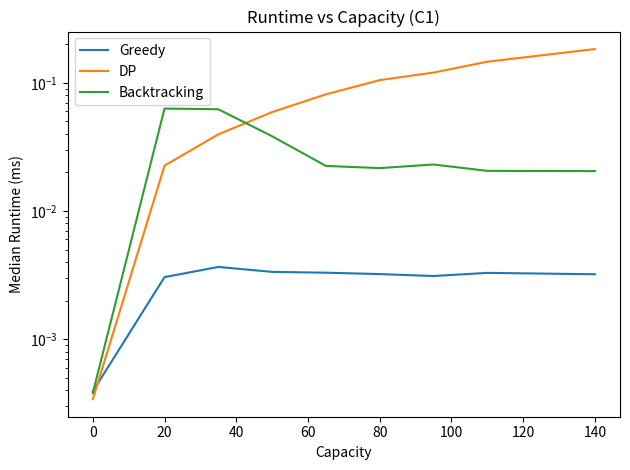
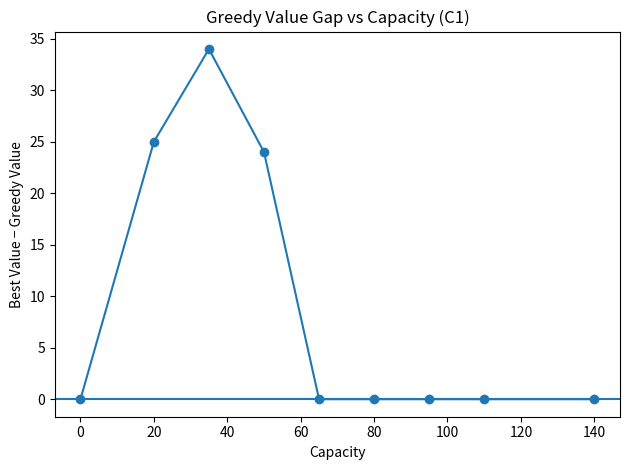
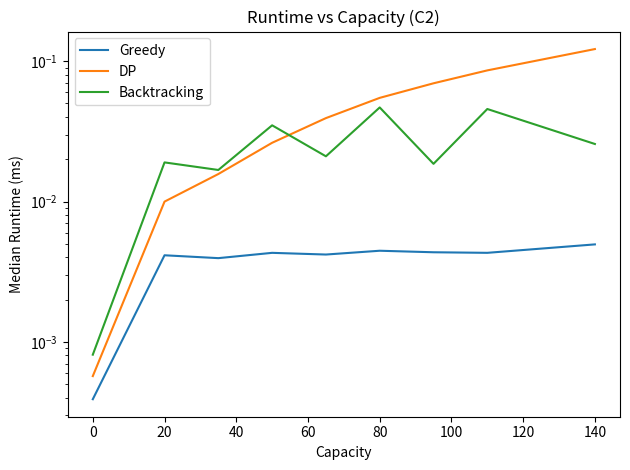
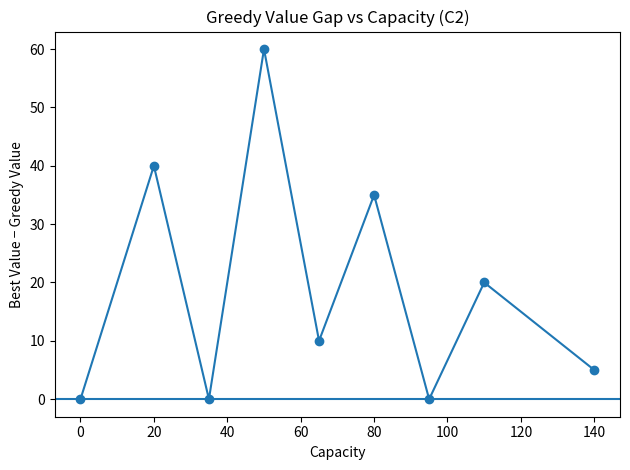

Python code for these plots, in order:
from typing import List, Tuple, Callable
import time
import statistics
import csv
import os
import matplotlib.pyplot as plt


# ============================================================
# 1. METODO GREEDY (LEOBARDO)
# ============================================================

def greedy_knapsack(
    products: List[Tuple[str, str, int, int]],
    capacity_W: int
) -> Tuple[int, List[str]]:
    """
    Heurística greedy para knapsack 0/1.
    Ordena por valor/peso, luego por menor peso y por id.
    """

    if capacity_W <= 0:
        return 0, []

    products_sorted = sorted(
        products,
        key=lambda p: (-p[3] / p[2], p[2], p[0])
    )

    remaining_capacity = capacity_W
    total_value = 0
    chosen_ids = []

    for product_id, _, weight, value in products_sorted:
        if weight <= remaining_capacity:
            chosen_ids.append(product_id)
            remaining_capacity -= weight
            total_value += value

    return total_value, chosen_ids


# ============================================================
# 2. METODO PROGRAMACION DINAMICA (DIEGO)
# ============================================================

def dp_knapsack(
    products: List[Tuple[str, str, int, int]],
    capacity_W: int
) -> Tuple[int, List[str]]:
    """
    Knapsack 0/1 usando programación dinámica. 
    Procesa cada item una sola vez y recorre capacidades en orden descendente.
    """

    if capacity_W <= 0:
        return 0, []

    n = len(products)

    # dp[w] = mejor valor alcanzable con capacidad w
    dp = [0] * (capacity_W + 1)

    # choice[i][w] = True si el producto i se toma al construir dp[w]
    choice = [[False] * (capacity_W + 1) for _ in range(n)]

    for i in range(n):
        product_id, name, weight, value = products[i]

        for w in range(capacity_W, weight - 1, -1):
            if dp[w - weight] + value > dp[w]:
                dp[w] = dp[w - weight] + value
                choice[i][w] = True

    # reconstrucción de la solución
    chosen_ids = []
    w = capacity_W

    for i in range(n - 1, -1, -1):
        if choice[i][w]:
            product_id, name, weight, value = products[i]
            chosen_ids.append(product_id)
            w -= weight

    chosen_ids.reverse()
    return dp[capacity_W], chosen_ids


# ============================================================
# 3. METODO BACKTRACKING + BRANCH AND BOUND (SANTIAGO)
# ============================================================

def backtracking_knapsack(
    products: List[Tuple[str, str, int, int]],
    capacity_W: int
) -> Tuple[int, List[str]]:
    """
    Solver exacto usando backtracking con branch-and-bound para Knapsack 0/1.
    
    Algoritmo:
    - Explora items en orden no creciente de densidad (valor/peso)
    - Mantiene la mejor solución factible encontrada
    - Poda ramas usando cota superior fraccional (admisible)
    
    Args:
        products: Lista de tuplas (id, nombre, peso, valor)
        capacity_W: Capacidad máxima en kilogramos
    
    Returns:
        Tupla (mejor_valor, lista_ids_elegidos)
    """
    if capacity_W <= 0 or not products:
        return 0, []
    
    # Ordenar por densidad decreciente para mejor poda
    items = sorted(
        products,
        key=lambda x: x[3] / x[2],  # valor / peso
        reverse=True
    )
    
    n = len(items)
    best_value = 0
    best_choice = []
    
    def upper_bound(start, current_weight, current_value):
        """
        Cota superior usando knapsack fraccional.
        Es una cota admisible (optimista) que permite podar ramas
        que no pueden mejorar la mejor solución actual.
        """
        bound = current_value
        remaining_capacity = capacity_W - current_weight
        
        for i in range(start, n):
            _, _, w, v = items[i]
            if w <= remaining_capacity:
                remaining_capacity -= w
                bound += v
            else:
                # Tomar fracción del item
                bound += v * (remaining_capacity / w)
                break
        return bound
    
    def backtrack(i, current_weight, current_value, chosen_ids):
        """
        Backtracking recursivo con branch-and-bound.
        """
        nonlocal best_value, best_choice
        
        # Actualizar mejor solución si la actual es mejor
        if current_value > best_value:
            best_value = current_value
            best_choice = chosen_ids.copy()
        
        # Caso base: no hay más items
        if i == n:
            return
        
        # Poda: si la cota superior no puede mejorar, cortar
        if upper_bound(i, current_weight, current_value) <= best_value:
            return
        
        pid, _, w, v = items[i]
        
        # Rama 1: Tomar el item i (si cabe)
        if current_weight + w <= capacity_W:
            chosen_ids.append(pid)
            backtrack(i + 1, current_weight + w, current_value + v, chosen_ids)
            chosen_ids.pop()
        
        # Rama 2: No tomar el item i
        backtrack(i + 1, current_weight, current_value, chosen_ids)
    
    # Iniciar backtracking desde el item 0
    backtrack(0, 0, 0, [])
    return best_value, best_choice


# ============================================================
# 4. CATALOGOS Y CAPACIDADES
# ============================================================

C1 = [
    ("P01","Chips Box",1,6),("P02","Soda Crate",2,11),("P03","Candy Bulk",3,16),
    ("P04","Water Pack",4,21),("P05","Fruit Crate",5,26),("P06","Ice Cream Bin",6,31),
    ("P07","BBQ Sauce Case",7,36),("P08","Snack Variety",8,40),
    ("P09","Cleaning Supplies",9,45),("P10","First-Aid Kits",10,50)
]

C2 = [
    ("Q10","Assorted Gadgets",10,60),("Q20","Party Drinks Pallet",20,100),
    ("Q30","Outdoor Grill",30,120),("Q35","Mini Freezer",35,130),
    ("Q40","Tool Chest",40,135),("Q45","Camp Bundle",45,140),
    ("Q50","Generator",50,150)
]

CAPACITIES = [0, 20, 35, 50, 65, 80, 95, 110, 140]

CATALOGS = {
    "C1": C1,
    "C2": C2
}


# ============================================================
# 5. BENCHMARKING
# ============================================================

N_RUNS = 5
RESULTS_DIR = "results"
os.makedirs(RESULTS_DIR, exist_ok=True)

METHODS: dict[str, Callable] = {
    "Greedy": greedy_knapsack,
    "DP": dp_knapsack,
    "Backtracking": backtracking_knapsack
}


def benchmark_method(method, products, capacity):
    times = []
    value = None

    for _ in range(N_RUNS):
        start = time.perf_counter()
        value, chosen = method(products, capacity)
        end = time.perf_counter()
        times.append((end - start) * 1000)

    return statistics.median(times), value


def run_all_experiments():
    raw_rows = []

    for catalog_name, catalog in CATALOGS.items():
        for capacity in CAPACITIES:
            for method_name, method in METHODS.items():
                for run in range(N_RUNS):
                    start = time.perf_counter()
                    value, chosen = method(catalog, capacity)
                    end = time.perf_counter()

                    raw_rows.append([
                        catalog_name,
                        capacity,
                        method_name,
                        run,
                        (end - start) * 1000,
                        value
                    ])

    # guardar CSV con tiempos crudos
    csv_path = os.path.join(RESULTS_DIR, "results_timings.csv")
    with open(csv_path, "w", newline="") as f:
        writer = csv.writer(f)
        writer.writerow([
            "catalog", "capacity", "method",
            "run", "runtime_ms", "value"
        ])
        writer.writerows(raw_rows)

    print(f"[OK] Resultados guardados en {csv_path}")


# ============================================================
# 6. GRAFICAS
# ============================================================

def generate_plots():
    for catalog_name, catalog in CATALOGS.items():

        runtimes = {m: [] for m in METHODS}
        values = {m: [] for m in METHODS}

        for capacity in CAPACITIES:
            for method_name, method in METHODS.items():
                median_time, value = benchmark_method(method, catalog, capacity)
                runtimes[method_name].append(median_time)
                values[method_name].append(value)

        # --- Runtime vs Capacity ---
        plt.figure()
        for method_name, times in runtimes.items():
            plt.plot(CAPACITIES, times, label=method_name)

        plt.yscale("log")
        plt.xlabel("Capacity")
        plt.ylabel("Median Runtime (ms)")
        plt.title(f"Runtime vs Capacity ({catalog_name})")
        plt.legend()
        plt.tight_layout()

        plt.savefig(os.path.join(RESULTS_DIR, f"runtime_{catalog_name}.png"), dpi=300)
        plt.savefig(os.path.join(RESULTS_DIR, f"runtime_{catalog_name}.pdf"))
        plt.close()

        # --- Greedy Value Gap ---
        if "Greedy" in values:
            greedy_vals = values["Greedy"]
            best_vals = [
                max(values[m][i] for m in values)
                for i in range(len(CAPACITIES))
            ]

            gaps = [b - g for b, g in zip(best_vals, greedy_vals)]

            plt.figure()
            plt.plot(CAPACITIES, gaps, marker="o")
            plt.axhline(0)
            plt.xlabel("Capacity")
            plt.ylabel("Best Value − Greedy Value")
            plt.title(f"Greedy Value Gap vs Capacity ({catalog_name})")
            plt.tight_layout()

            plt.savefig(os.path.join(RESULTS_DIR, f"gap_{catalog_name}.png"), dpi=300)
            plt.savefig(os.path.join(RESULTS_DIR, f"gap_{catalog_name}.pdf"))
            plt.close()

    print("[OK] Figuras generadas")


# ============================================================
# 7. MAIN
# ============================================================

if __name__ == "__main__":
    print("Running all knapsack experiments...")
    run_all_experiments()
    generate_plots()
    print("Done.")
